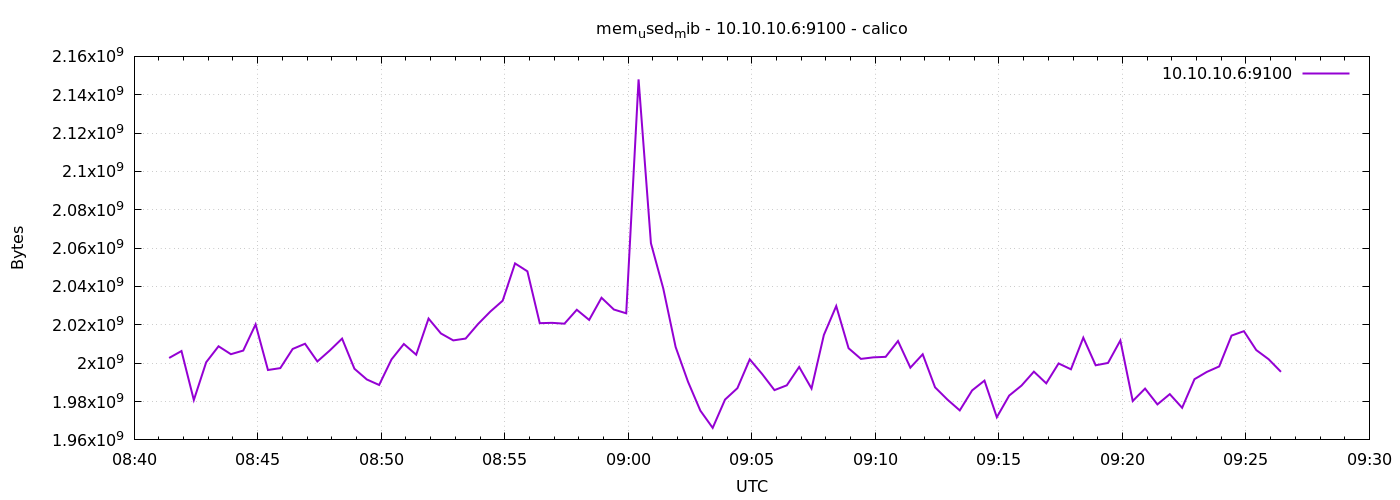

The data file committed next to this chart (first rows):
1778575285	2002731008
1778575315	2006343680
1778575345	1980792832
1778575375	2000502784
1778575405	2008825856
1778575435	2004688896
1778575465	2006581248
1778575495	2020245504
1778575525	1996451840
1778575555	1997434880
1778575585	2007429120
1778575615	2010140672
1778575645	2000912384
1778575675	2006601728
1778575705	2012827648
1778575735	1997103104
1778575765	1991524352
1778575795	1988640768
1778575825	2001965056
1778575855	2010013696
1778575885	2004426752
1778575915	2023276544
1778575945	2015510528
1778575975	2011889664
1778576005	2012839936
1778576035	2020380672
1778576065	2026921984
1778576095	2032603136
1778576125	2052030464
1778576155	2047909888
1778576185	2020876288
1778576215	2021044224
1778576245	2020605952
1778576275	2027864064
1778576305	2022559744
1778576335	2034126848
1778576365	2027991040
1778576395	2026020864
1778576425	2148007936
1778576455	2062569472
1778576485	2038935552
1778576515	2008440832
1778576545	1990361088
1778576575	1975275520
1778576605	1966260224
1778576635	1981042688
1778576665	1986969600
1778576695	2002010112
1778576725	1994375168
1778576755	1985957888
1778576785	1988464640
1778576815	1998045184
1778576845	1986781184
1778576875	2014728192
1778576905	2029801472
1778576935	2007801856
1778576965	2002243584
1778576995	2003042304
1778577025	2003312640
1778577055	2011561984
1778577085	1997660160
... 30 more rows
